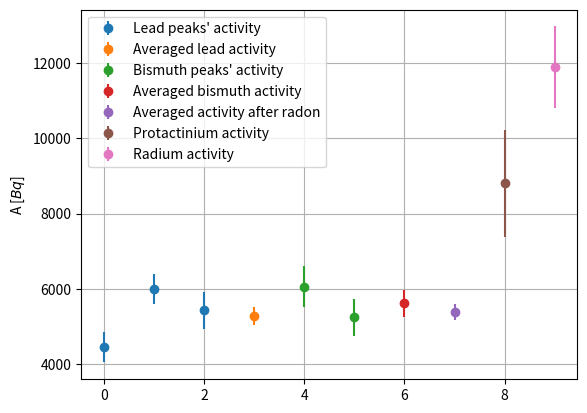

Generate this figure with matplotlib: (Note: this script raises an exception after producing the figure.)
import numpy as np
import matplotlib.pyplot as plt

#calibration
#energy (keV), net area, net area rel. error
calibration = np.array([
    [238.52, 114086, 0.36e-2],
    [2613.25, 7075, 1.98e-2],
    [579.92, 25962, 0.83e-2],
    [906.96, 16829, 1.03e-2]
    ]).transpose()

#granite
graniteTime = 1000
#energy (keV), net area, net area rel. error, I, eta, eta rel. error
granite = np.array([
    [351.32, 36043, 0.59e-2, 3.68936e-1, 219.75e-4, 9.045e-2], #214Pb
    [999.07, 620, 14.24e-2, 8.32e-3 ,  84.57e-4, 7.572e-2], #234Pa
    [186.69, 12230, 1.11e-2, 3.28000e-2, 313.71e-4, 9.099e-2], #226Ra
    [294.96, 23525, 0.88e-2, 1.91873e-1, 204.25e-4, 6.595e-2], #214Pb
    [1765.08, 4430, 1.91e-2, 1.61967e-1, 45.18e-4, 8.758e-2], #214Bi 
    [1118.60, 5706, 2.02e-2, 1.54967e-1, 70.23e-4, 9.289e-2], #214Bi
    [242.14, 10554, 1.74e-2, 7.45288e-2, 260.91e-4, 8.704e-2] #214Pb
    ])

graniteElements = [
    "$^{214}\\text{Pb}$", 
    "$^{234}\\text{Pa}$", 
    "$^{226}\\text{Ra}$", 
    "$^{214}\\text{Pb}$", 
    "$^{214}\\text{Bi}$", 
    "$^{214}\\text{Bi}$", 
    "$^{214}\\text{Pb}$", 
]
    
#soil sample from nuclear explosion
soilTime = 911
#energy (keV), net area, net area rel. error, I, eta, eta rel. error
soil = np.array([
    [658.48 , 407, 5.65e-2, 0.899800, 110.82e-4, 8.559e-2], #134Cs (gamma coming from 134Ba)
    [120.94 , 437, 6.58e-2, 0.284320, 330.51e-4, 7.669e-2], #152Eu
    [343.37 , 172, 9.86e-2, 0.264880, 164.80e-4, 8.173e-2], #152Eu
    [1405.34, 27, 22.83e-2, 0.207470, 45.23e-4, 8.897e-2], #152Eu
    [776.66 , 50, 22.45e-2, 0.127410, 91.76e-4, 8.884e-2], #152Eu
    [244.89 , 65, 14.60e-2, 0.074935, 254.73e-4, 9.466e-2] #152Eu
    ])

soilElements = [
    "$^{134}\\text{Cs}$ ($^{134}\\text{Ba}$)",
    "$^{152}\\text{Eu}$", 
    "$^{152}\\text{Eu}$", 
    "$^{152}\\text{Eu}$", 
    "$^{152}\\text{Eu}$", 
    "$^{152}\\text{Eu}$", 
    ]

#intensity
#energy (MeV), eta, eta rel. error

eta = np.array([
    [0.122, 330.51e-4, 7.669e-2],
    [0.144, 405.09e-4, 9.160e-2],
    [0.186, 313.71e-4, 9.099e-2],
    [0.238, 269.13e-4, 9.275e-2],
    [0.242, 260.91e-4, 8.704e-2],
    [0.245, 254.73e-4, 9.466e-2],
    [0.295, 204.25e-4, 6.595e-2],
    [0.344, 164.80e-4, 8.173e-2],
    [0.351, 219.75e-4, 9.045e-2],
    [0.580, 128.66e-4, 9.067e-2],
    [0.609, 114.42e-4, 9.450e-2],
    [0.661, 110.82e-4, 8.559e-2],
    [0.778, 91.76e-4, 8.884e-2],
    [1.001, 84.57e-4, 7.572e-2],
    [1.118, 70.23e-4, 9.289e-2],
    [1.409, 45.23e-4, 8.897e-2],
    [1.765, 45.18e-4, 8.758e-2],
]).transpose()

def activity(x, t):
    I = x[:,1] / (x[:,3] * x[:,4] * t)
    dI = I * np.sqrt(x[:,2]**2 + x[:,5]**2)
    return np.array([I, dI]).transpose()

def printTable(table, isotopes):
    for row, isotope in zip(table, isotopes):
        print(f"            ${row[0]:.1f}$ & ${int(row[1]):d}$ & ${row[2]*100:.1f}\\%$ & {row[3]:.3e} & ${row[4]*100:.3f}\\%$ & ${row[5]*100:.1f}\\%$ & {isotope} \\\\")

print("Granite data:")
printTable(granite, graniteElements)
print("Soil data:")
printTable(soil, soilElements)

def printPeakActivity(data, t, dataElements):
    A = activity(data, t)
    for row, isotope, a in zip(data, dataElements, A):
        print(f"            ${row[0]:.1f}$ & ${a[0]/1000:.1f}$ & ${a[1]/1000:.1f}$ & {isotope} \\\\")

print("Granite peaks:")
printPeakActivity(granite, graniteTime, graniteElements)

def printPeakActivity(data, t, dataElements):
    A = activity(data, t)
    for row, isotope, a in zip(data, dataElements, A):
        print(f"            ${row[0]:.1f}$ & ${a[0]:.1f}$ & ${a[1]:.1f}$ & {isotope} \\\\")

print("Soil peaks:")
printPeakActivity(soil, soilTime, soilElements)

granitePeaks = activity(granite, graniteTime)
papeak = np.array([granitePeaks[1]])
pbPeaks = np.array([granitePeaks[0], granitePeaks[3], granitePeaks[6]])
biPeaks = np.array([granitePeaks[4], granitePeaks[5]])
beforeRnPeaks = np.array([granitePeaks[1], granitePeaks[2]])
afterRnPeaks = np.array([granitePeaks[0], granitePeaks[3], granitePeaks[4], granitePeaks[5], granitePeaks[6]])

def average(data):
    avg = np.sum(data[:, 0] / data[:, 1]**2) / np.sum(1 / data[:, 1]**2)
    sigma = 1 / np.sqrt(np.sum(1 / data[:, 1]**2))
    return avg, sigma

pb, dpb = average(pbPeaks)
print("Pb: ", pb, "+/-", dpb)
bi, dbi = average(biPeaks)
print("Bi: ", bi, "+/-", dbi)
#beforeRn, dbeforeRn = average(beforeRnPeaks)
#print("Before Rn: ", beforeRn, "+/-", dbeforeRn)
pa = papeak[0, 0]
dpa = papeak[0, 1]
afterRn, dafterRn = average(afterRnPeaks)
print("After Rn-: ", afterRn, "+/-", dafterRn)

print("Table of averages for granite:")
print(f"            $^{{214}}\\text{{Pb}}$ & {pb:.0f} & {dpb:.0f} \\\\")
print(f"            $^{{214}}\\text{{Bi}}$ & {bi:.0f} & {dbi:.0f} \\\\")
print(f"            $^{{234}}\\text{{Pa}}$ & {pa:.0f} & {dpa:.0f} \\\\")
print(f"            After $^{{222}}\\text{{Rn}}$ & {afterRn:.0f} & {dafterRn:.0f} \\\\")

plt.errorbar(np.arange(0, pbPeaks.shape[0]), pbPeaks[:, 0], yerr=pbPeaks[:, 1], fmt="o", label="Lead peaks' activity")
plt.errorbar(pbPeaks.shape[0], pb, yerr=dpb, fmt="o", label="Averaged lead activity")
plt.errorbar(np.arange(0, biPeaks.shape[0]) + pbPeaks.shape[0] + 1, biPeaks[:, 0], yerr=biPeaks[:, 1], fmt="o", label="Bismuth peaks' activity")
plt.errorbar(biPeaks.shape[0] + pbPeaks.shape[0] + 1, bi, yerr=dbi, fmt="o", label="Averaged bismuth activity")
plt.errorbar(biPeaks.shape[0] + pbPeaks.shape[0] + 2, afterRn, yerr=dafterRn, fmt="o", label="Averaged activity after radon")
plt.errorbar(biPeaks.shape[0] + pbPeaks.shape[0] + 3, granitePeaks[1, 0], yerr=granitePeaks[1, 1], fmt="o", label="Protactinium activity")
plt.errorbar(biPeaks.shape[0] + pbPeaks.shape[0] + 4, granitePeaks[2, 0], yerr=granitePeaks[2, 1], fmt="o", label="Radium activity")
#plt.errorbar(biPeaks.shape[0] + pbPeaks.shape[0] + 5, beforeRn, yerr=dbeforeRn, fmt="o", label="Averaged activity before radon")
plt.legend()
plt.grid()
plt.ylabel("A [$Bq$]")
plt.savefig("./figs/graniteactivities.pdf")
plt.show()

escapeRatio = (pa - afterRn) / pa
descapeRatio = afterRn / pa * np.sqrt((dpa / pa)**2 + (dafterRn / afterRn)**2)
print("Radon escape ratio: ", escapeRatio, "+/-", descapeRatio)

T12 = 1.41e17
decayRate = np.log(2) / T12
N = pa / decayRate
dN = dpa / decayRate
print(f"# U238: {N:.2e}+/-{dN:.1e}")
mol = 6.02214076e23
amass = 238.051
mass = N / mol * amass
dmass = dN / mol * amass
print(f"U238 mass: {mass:.3f}+/-{dmass:.3f}")
print("g/ton U238 content", mass/280*1e6, dmass/280*1e6)

lambda238 = decayRate
lambda235 = np.log(2) / (7.04e8 * 365 * 24 * 3600)

print("235 contribution to 186keV peak:", 0.007 * lambda235 / (0.007 * lambda235 + 0.993 * lambda238), "%")
print("186keV peak rel. error:", granitePeaks[2, 1] / granitePeaks[2, 0])

soilPeaks = activity(soil, soilTime)
eu, deu = average(soilPeaks[1:])

plt.errorbar(np.arange(soilPeaks.shape[0]-1), soilPeaks[1:, 0], yerr=soilPeaks[1:, 0], fmt="o", label="Europium peaks' activity")
plt.errorbar(soilPeaks.shape[0]-1, eu, yerr=deu, fmt="o", label="Averaged europium activity")
plt.errorbar(soilPeaks.shape[0], soilPeaks[0, 0], yerr=soilPeaks[0, 0], fmt="o", label="Caesium activity")
plt.legend()
plt.grid()
plt.ylabel("A [$Bq$]")
plt.savefig("./figs/soilactivities.pdf")
plt.show()

print(f"Europium {eu}+/-{deu}")

I235 = 0.54
IRa226 = 3.28000e-2
Atemp = activity(np.array([[186.69, 12230, 1.11e-2, I235, 313.71e-4, 9.099e-2]]), 1000)
APa = activity(np.array([[999.07, 620, 14.24e-2, 8.32e-3 ,  84.57e-4, 7.572e-2]]), 1000)
AU235 = Atemp[0, 0] - IRa226 / I235 * APa[0, 0]
dAU235 = np.sqrt(Atemp[0, 1]**2 + (IRa226 / I235 * APa[0, 1])**2)
multiplier = 235 / mol / lambda235
mU235 = AU235*multiplier
dmU235 = dAU235*multiplier
print(f"Measured U-235 mass: {mU235:.4f}+/-{dmU235:.4f}")
fraction = mU235/(mass+mU235)
dfraction = fraction * np.sqrt((dmU235 / mU235)**2 + (dmU235**2 + dmass**2)/(mU235 + mass)**2)
print(f"U235/U mass% {100*fraction:f}%+/-{100*dfraction:f}%")

widthData = np.array([
    [349.11, 354.40, 2.27],
    [992.90, 1006.15, 4.46],
    [184.85, 188.82, 2.04],
    [290.82, 298.77, 2.03],
    [1754.59, 1774.46, 6.67],
    [1110.80, 1125.37, 4.50],
    [237.83, 245.78, 2.06],
])

temp = (widthData[:, 1] - widthData[:, 0]) / widthData[:, 2]
temp /= temp[2]
print(temp)
